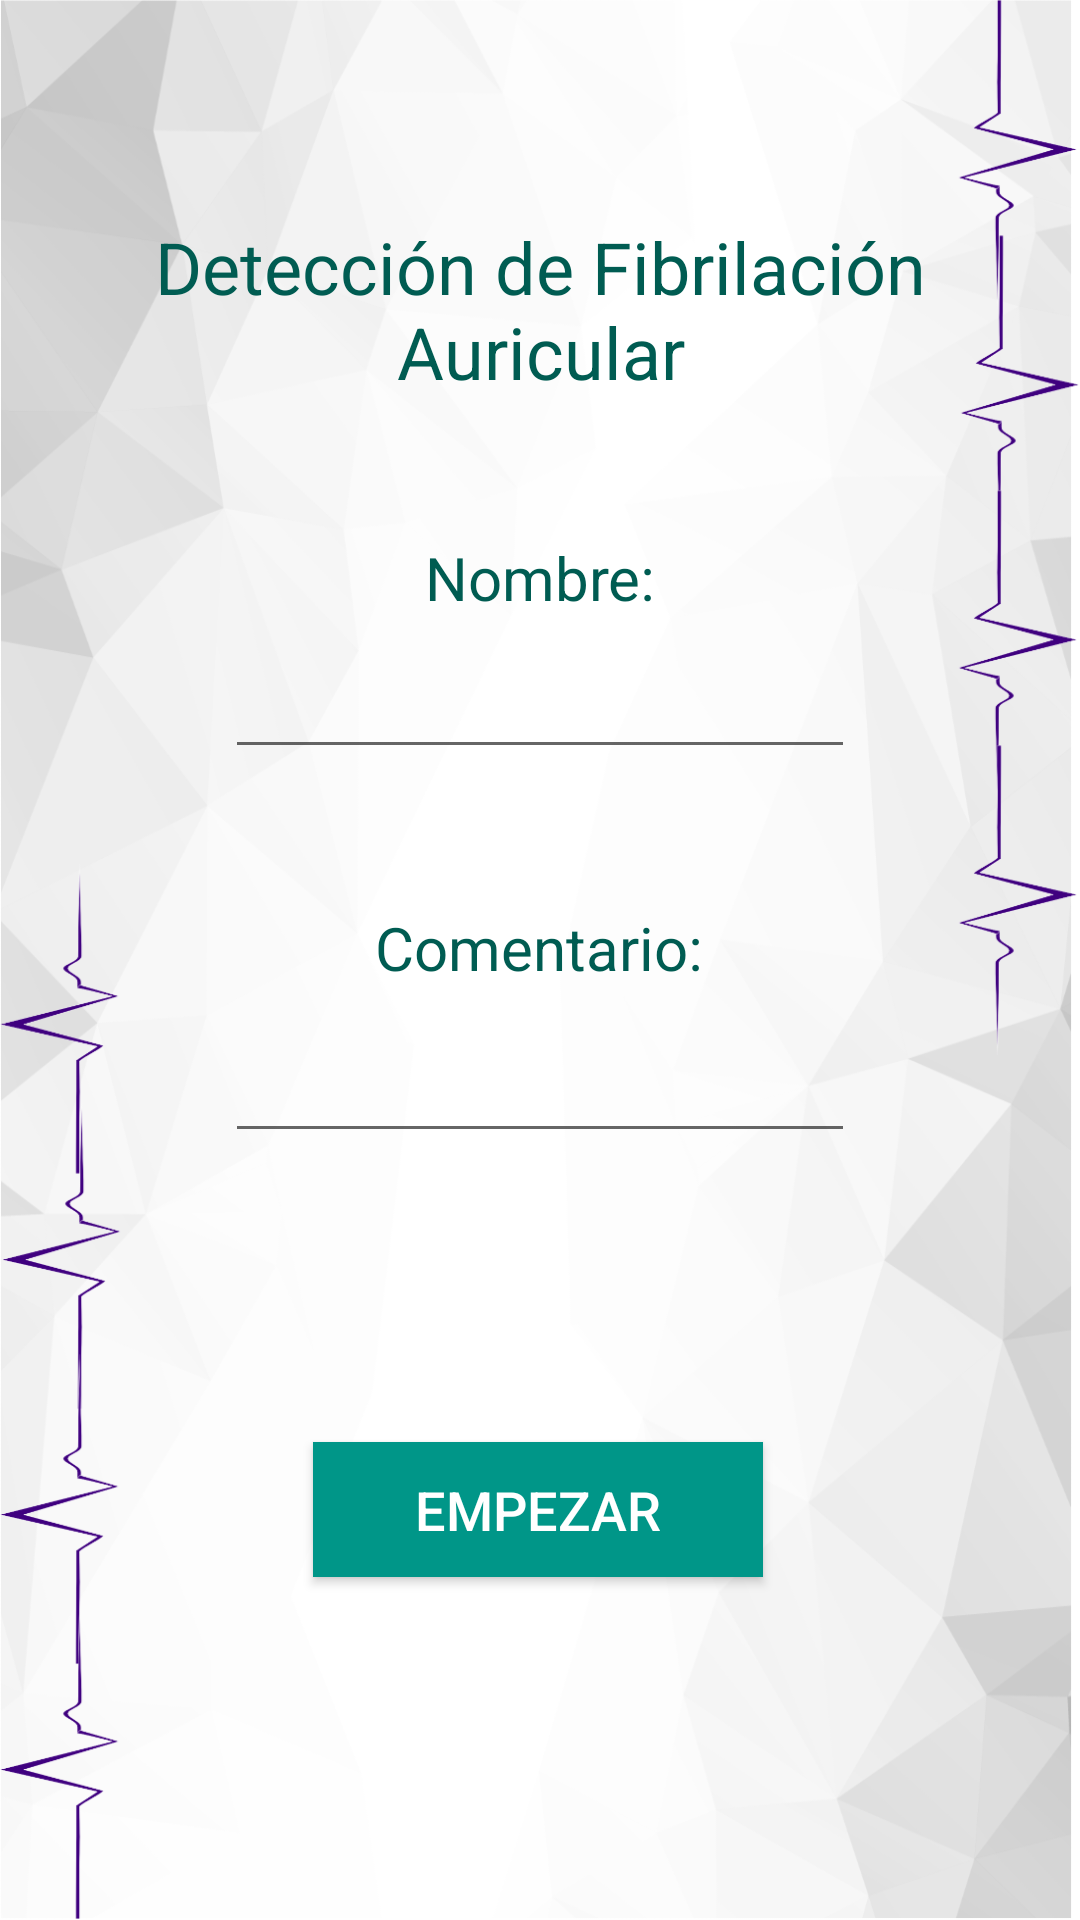

Produce the Android XML layout that renders to this screen, including the resource entries it uses.
<!-- AndroidManifest.xml: activity theme AppTheme -->
<!-- res/layout/activity_home.xml -->
<?xml version="1.0" encoding="utf-8"?>
<android.support.constraint.ConstraintLayout xmlns:android="http://schemas.android.com/apk/res/android"
    xmlns:app="http://schemas.android.com/apk/res-auto"
    xmlns:tools="http://schemas.android.com/tools"
    android:layout_width="match_parent"
    android:layout_height="match_parent"
    tools:context=".ui.home.HomeActivity"
    android:background="@drawable/f2">

    <TextView
        android:id="@+id/textView1"
        android:layout_width="340dp"
        android:layout_height="wrap_content"
        android:layout_marginStart="8dp"
        android:layout_marginTop="8dp"
        android:layout_marginEnd="8dp"
        android:layout_marginBottom="8dp"
        android:gravity="center_horizontal|center_vertical"
        android:text="Detección de Fibrilación Auricular"
        android:textColor="@color/colorPrimaryDark"
        android:textSize="24sp"
        app:layout_constraintBottom_toBottomOf="parent"
        app:layout_constraintEnd_toEndOf="parent"
        app:layout_constraintHorizontal_bias="0.49"
        app:layout_constraintStart_toStartOf="parent"
        app:layout_constraintTop_toTopOf="parent"
        app:layout_constraintVertical_bias="0.115" />

    <TextView
        android:id="@+id/textViewName"
        android:layout_width="wrap_content"
        android:layout_height="23dp"
        android:layout_marginStart="8dp"
        android:layout_marginEnd="8dp"
        android:layout_marginBottom="8dp"
        android:text="Nombre:"
        android:textColor="@color/colorPrimaryDark"
        android:textSize="20sp"
        app:layout_constraintBottom_toBottomOf="parent"
        app:layout_constraintEnd_toEndOf="parent"
        app:layout_constraintStart_toStartOf="parent"
        app:layout_constraintTop_toBottomOf="@+id/textView1"
        app:layout_constraintVertical_bias="0.096" />

    <EditText
        android:id="@+id/edtName"
        android:layout_width="wrap_content"
        android:layout_height="wrap_content"
        android:layout_marginStart="8dp"
        android:layout_marginTop="8dp"
        android:layout_marginEnd="8dp"
        android:layout_marginBottom="8dp"
        android:ems="10"
        android:inputType="textCapWords"
        app:layout_constraintBottom_toBottomOf="parent"
        app:layout_constraintEnd_toEndOf="parent"
        app:layout_constraintStart_toStartOf="parent"
        app:layout_constraintTop_toBottomOf="@+id/textViewName"
        app:layout_constraintVertical_bias="0.013"
        android:textColor="@color/negro"/>

    <TextView
        android:id="@+id/textView8"
        android:layout_width="wrap_content"
        android:layout_height="wrap_content"
        android:layout_marginStart="8dp"
        android:layout_marginTop="8dp"
        android:layout_marginEnd="8dp"
        android:layout_marginBottom="8dp"
        android:text="Comentario:"
        android:textColor="@color/colorPrimaryDark"
        android:textSize="20sp"
        app:layout_constraintBottom_toBottomOf="parent"
        app:layout_constraintEnd_toEndOf="parent"
        app:layout_constraintHorizontal_bias="0.498"
        app:layout_constraintStart_toStartOf="parent"
        app:layout_constraintTop_toBottomOf="@+id/edtName"
        app:layout_constraintVertical_bias="0.112" />

    <EditText
        android:id="@+id/edtComment"
        android:layout_width="wrap_content"
        android:layout_height="wrap_content"
        android:layout_marginStart="8dp"
        android:layout_marginTop="8dp"
        android:layout_marginEnd="8dp"
        android:layout_marginBottom="8dp"
        android:ems="10"
        android:gravity="start|top"
        android:inputType="textCapSentences"
        app:layout_constraintBottom_toBottomOf="parent"
        app:layout_constraintEnd_toEndOf="parent"
        app:layout_constraintStart_toStartOf="parent"
        app:layout_constraintTop_toBottomOf="@+id/textView8"
        app:layout_constraintVertical_bias="0.023"
        android:textColor="@color/negro"/>

    <Button
        android:id="@+id/btnEmpezar"
        android:layout_width="150dp"
        android:layout_height="45dp"
        android:layout_marginStart="8dp"
        android:layout_marginTop="8dp"
        android:layout_marginEnd="8dp"
        android:layout_marginBottom="8dp"
        android:background="@color/colorPrimary"
        android:text="EMPEZAR"
        android:textAllCaps="false"
        android:textColor="@color/white"
        android:textSize="18dp"
        app:layout_constraintBottom_toBottomOf="parent"
        app:layout_constraintEnd_toEndOf="parent"
        app:layout_constraintHorizontal_bias="0.497"
        app:layout_constraintStart_toStartOf="parent"
        app:layout_constraintTop_toBottomOf="@+id/edtComment"
        app:layout_constraintVertical_bias="0.453" />


</android.support.constraint.ConstraintLayout>
<!-- resources referenced by this layout -->
<resources>
  <color name="colorPrimary">#009688</color>
  <color name="colorPrimaryDark">#005C52</color>
  <color name="negro">#000</color>
  <color name="white">#FFF</color>
  <!-- drawable f2: png bitmap (drawable-xhdpi, 753557 bytes) -->
  <style name="AppTheme" parent="Theme.AppCompat.Light.DarkActionBar">
          
          <item name="colorPrimary">@color/colorPrimary</item>
          <item name="colorPrimaryDark">@color/colorPrimaryDark</item>
          <item name="colorAccent">@color/colorAccent</item>
      </style>
  <color name="colorAccent">#88B2AC</color>
</resources>
